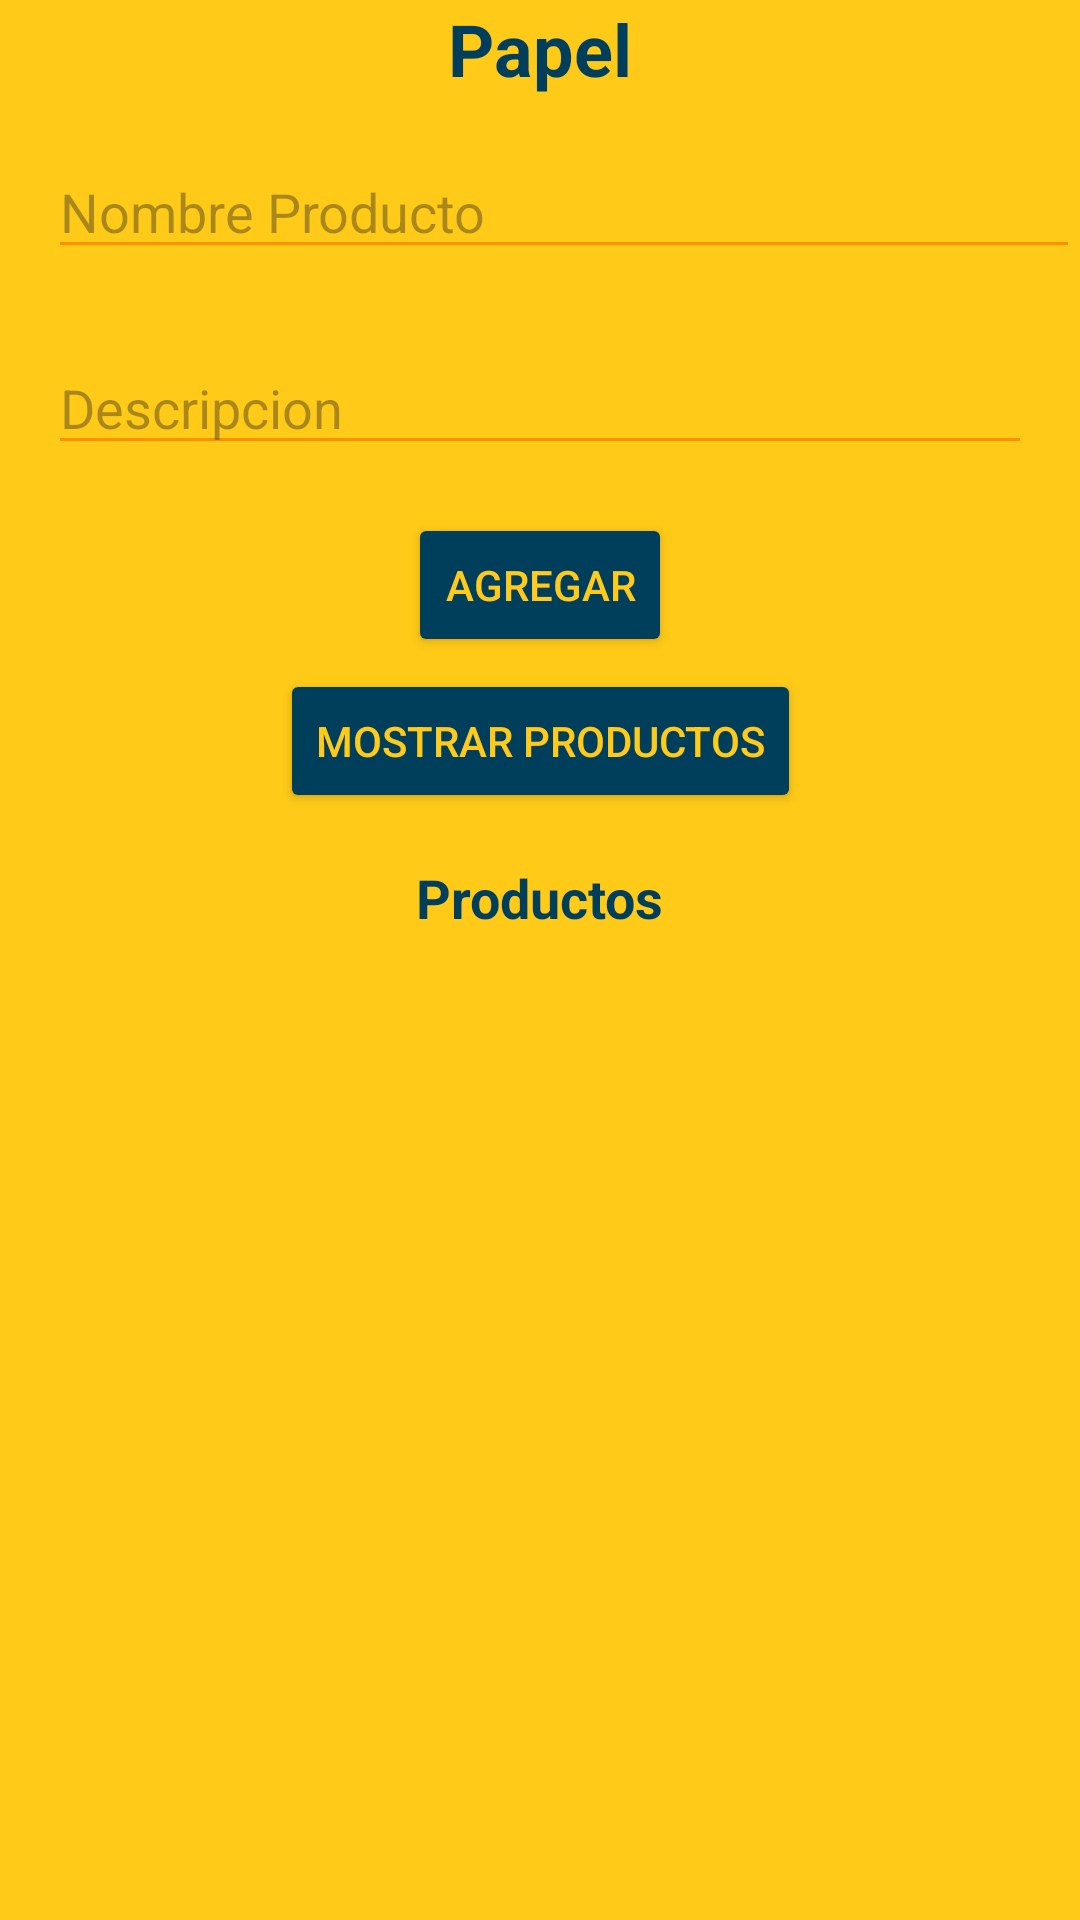

The Android layout XML behind this screen, and the referenced resources:
<!-- AndroidManifest.xml: application theme Theme.Papel -->
<!-- res/layout/activity_product.xml -->
<?xml version="1.0" encoding="utf-8"?>
<androidx.constraintlayout.widget.ConstraintLayout xmlns:android="http://schemas.android.com/apk/res/android"
    xmlns:app="http://schemas.android.com/apk/res-auto"
    xmlns:tools="http://schemas.android.com/tools"
    android:id="@+id/main"
    android:layout_width="match_parent"
    android:layout_height="match_parent"
    tools:context=".ProductActivity"
    android:background="@color/primaryColor">


    <TextView
        android:id="@+id/app_name"
        android:layout_width="wrap_content"
        android:layout_height="wrap_content"
        android:text="@string/app_name"
        android:textSize="24sp"
        android:textStyle="bold"
        android:textColor="@color/contrastColor"
        app:layout_constraintEnd_toEndOf="parent"
        app:layout_constraintStart_toStartOf="parent"
        app:layout_constraintTop_toTopOf="parent" />

    <EditText
        android:id="@+id/etlNombre"
        android:layout_width="0dp"
        android:layout_height="wrap_content"
        android:layout_marginStart="16dp"
        android:layout_marginTop="16dp"
        android:hint="@string/hint_name"
        android:backgroundTint="@color/secondaryColor"
        android:textColor="@color/contrastColor"
        app:layout_constraintEnd_toEndOf="parent"
        app:layout_constraintHorizontal_bias="0.0"
        app:layout_constraintStart_toStartOf="parent"
        app:layout_constraintTop_toBottomOf="@+id/app_name" />

    <EditText
        android:id="@+id/etlDescription"
        android:layout_width="0dp"
        android:layout_height="wrap_content"
        android:layout_marginStart="16dp"
        android:layout_marginTop="24dp"
        android:layout_marginEnd="16dp"
        android:hint="@string/hint_description"
        android:backgroundTint="@color/secondaryColor"
        android:textColor="@color/contrastColor"
        app:layout_constraintEnd_toEndOf="parent"
        app:layout_constraintHorizontal_bias="0.0"
        app:layout_constraintStart_toStartOf="parent"
        app:layout_constraintTop_toBottomOf="@+id/etlNombre" />

    <Button
        android:id="@+id/btnAgregar"
        android:layout_width="wrap_content"
        android:layout_height="wrap_content"
        android:layout_marginTop="16dp"
        android:text="@string/btn_add_product"
        android:textColor="@color/primaryColor"
        android:backgroundTint="@color/contrastColor"
        app:layout_constraintEnd_toEndOf="@+id/etlDescription"
        app:layout_constraintStart_toStartOf="@+id/etlDescription"
        app:layout_constraintTop_toBottomOf="@+id/etlDescription" />


    <TextView
        android:id="@+id/tvDatabase"
        android:layout_width="wrap_content"
        android:layout_height="wrap_content"
        android:text="@string/tv_database"
        android:textSize="18sp"
        android:textStyle="bold"
        android:textColor="@color/contrastColor"
        app:layout_constraintTop_toBottomOf="@id/btnMostrar"
        app:layout_constraintStart_toStartOf="parent"
        app:layout_constraintEnd_toEndOf="parent"
        android:layout_marginTop="16dp"/>


    <Button
        android:id="@+id/btnMostrar"
        android:layout_width="wrap_content"
        android:layout_height="wrap_content"
        android:layout_marginTop="4dp"
        android:text="@string/btn_show_products"
        android:textColor="@color/primaryColor"
        android:backgroundTint="@color/contrastColor"
        app:layout_constraintEnd_toEndOf="@+id/btnAgregar"
        app:layout_constraintStart_toStartOf="@+id/btnAgregar"
        app:layout_constraintTop_toBottomOf="@+id/btnAgregar" />

    <ListView
        android:id="@+id/listViewProducts"
        android:layout_width="0dp"
        android:layout_height="0dp"
        android:layout_marginBottom="50dp"
        android:background="@color/primaryColor"
        app:layout_constraintBottom_toBottomOf="parent"
        app:layout_constraintEnd_toEndOf="parent"
        app:layout_constraintHorizontal_bias="0.0"
        app:layout_constraintStart_toStartOf="parent"
        app:layout_constraintTop_toBottomOf="@+id/tvDatabase"
        app:layout_constraintVertical_bias="0.0" />

    <ImageView
        android:id="@+id/ivFooter"
        android:layout_width="0dp"
        android:layout_height="wrap_content"
        android:layout_marginBottom="-125dp"
        app:layout_constraintBottom_toBottomOf="parent"
        app:layout_constraintStart_toStartOf="parent"
        app:layout_constraintEnd_toEndOf="parent"/>

</androidx.constraintlayout.widget.ConstraintLayout>
<!-- resources referenced by this layout -->
<resources>
  <color name="contrastColor">#003F5C</color>
  <color name="primaryColor">#ffca18</color>
  <color name="secondaryColor">#ff8f00</color>
  <string name="app_name">Papel</string>
  <string name="btn_add_product">Agregar</string>
  <string name="btn_show_products">Mostrar Productos</string>
  <string name="hint_description">Descripcion</string>
  <string name="hint_name">Nombre Producto</string>
  <string name="tv_database">Productos</string>
  <style name="Theme.Papel" parent="Base.Theme.Papel" />
  <style name="Base.Theme.Papel" parent="Theme.Material3.DayNight.NoActionBar">
          
          
      </style>
</resources>
